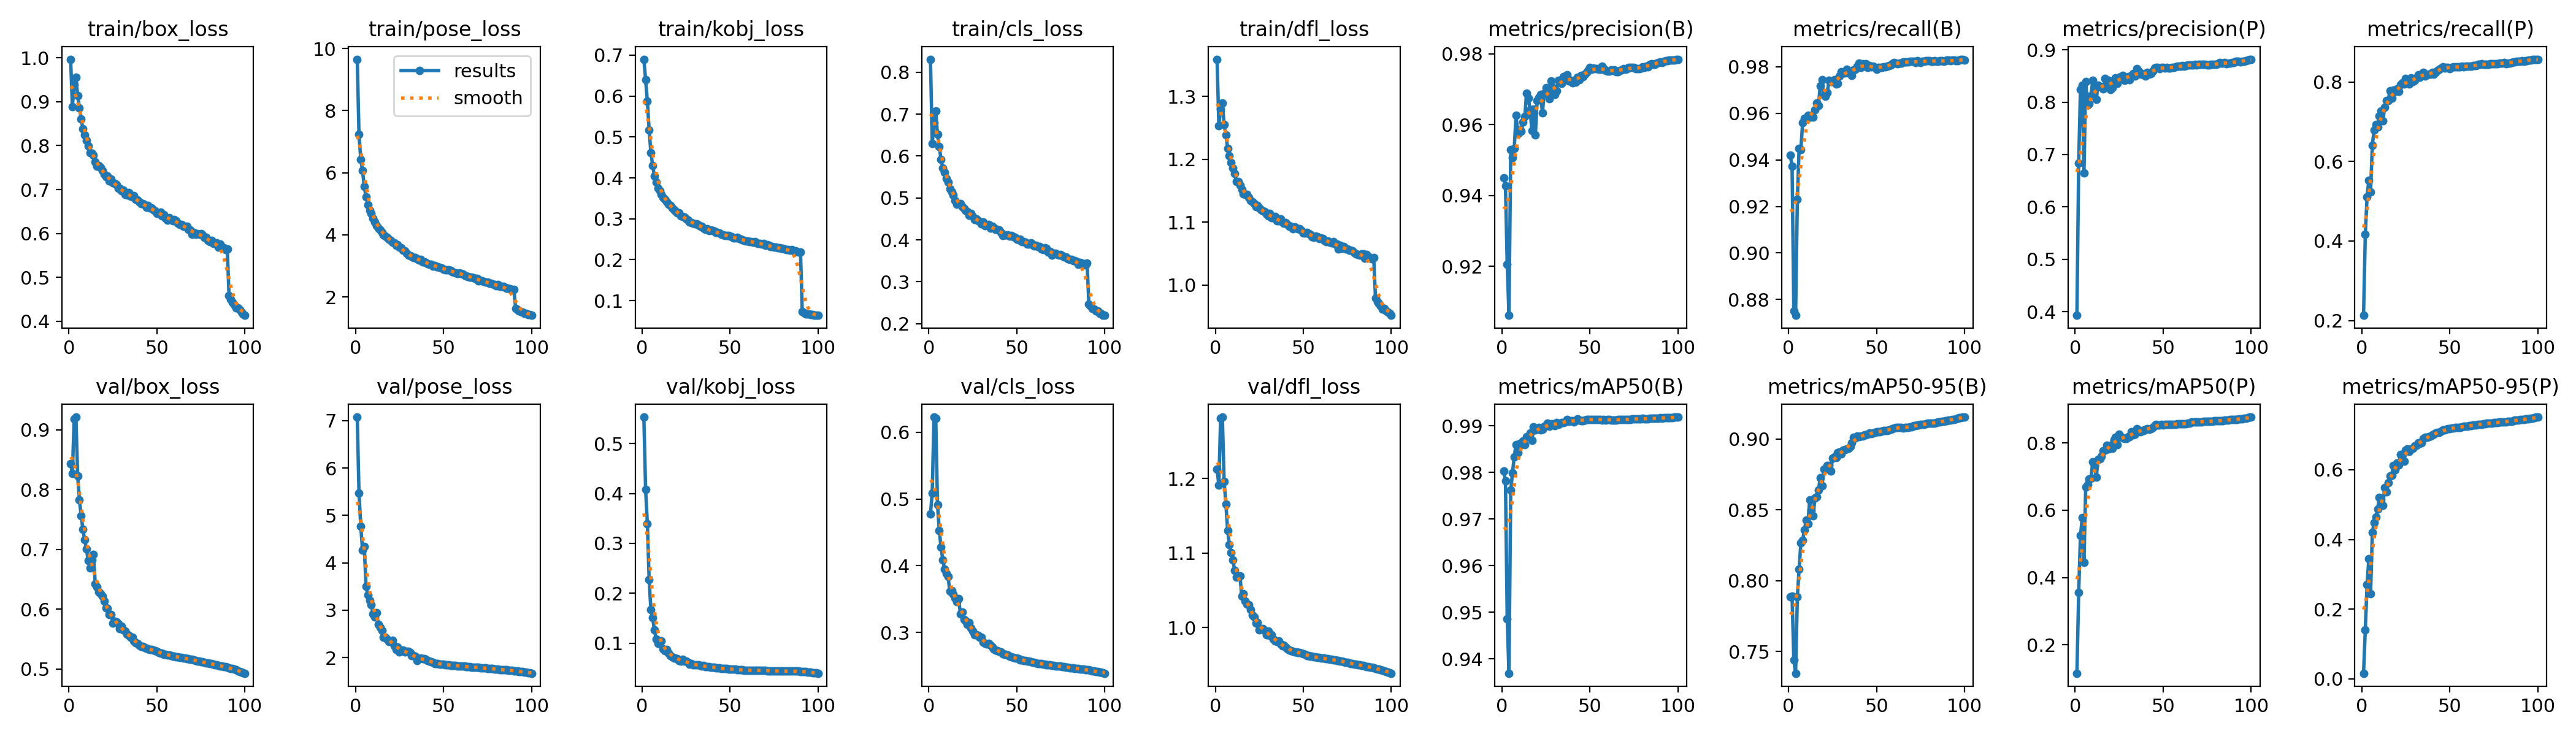

The data file committed next to this chart (first rows):
epoch, time, train/box_loss, train/pose_loss, train/kobj_loss, train/cls_loss, train/dfl_loss, metrics/precision(B), metrics/recall(B), metrics/mAP50(B), metrics/mAP50-95(B), metrics/precision(P), metrics/recall(P), metrics/mAP50(P), metrics/mAP50-95(P), val/box_loss, val/pose_loss, val/kobj_loss, val/cls_loss, val/dfl_loss, lr/pg0, lr/pg1, lr/pg2
1, 138.6, 0.9968, 9.654, 0.6902, 0.8309, 1.359, 0.9449, 0.942, 0.9803, 0.7887, 0.393, 0.213, 0.1155, 0.01633, 0.8438, 7.076, 0.5533, 0.4779, 1.213, 0.00333, 0.00333, 0.00333
2, 309.6, 0.8888, 7.228, 0.6398, 0.6295, 1.254, 0.9428, 0.9374, 0.9782, 0.7892, 0.6839, 0.4169, 0.3558, 0.141, 0.8272, 5.471, 0.4077, 0.5089, 1.191, 0.006598, 0.006598, 0.006598
3, 473.4, 0.9385, 6.435, 0.587, 0.6795, 1.28, 0.9205, 0.8752, 0.9486, 0.7442, 0.8243, 0.5105, 0.5247, 0.27, 0.9181, 4.777, 0.339, 0.6227, 1.281, 0.009799, 0.009799, 0.009799
4, 622.6, 0.956, 6.063, 0.5172, 0.7073, 1.29, 0.9062, 0.8732, 0.9369, 0.7346, 0.8327, 0.5525, 0.5774, 0.3441, 0.9214, 4.27, 0.2278, 0.6208, 1.283, 0.009703, 0.009703, 0.009703
5, 815, 0.9143, 5.553, 0.4615, 0.6512, 1.256, 0.9529, 0.923, 0.9761, 0.7885, 0.6647, 0.524, 0.4446, 0.2439, 0.8229, 4.343, 0.167, 0.4914, 1.197, 0.009604, 0.009604, 0.009604
6, 938, 0.8864, 5.213, 0.4304, 0.6223, 1.239, 0.9508, 0.9448, 0.9799, 0.8082, 0.8391, 0.641, 0.669, 0.4198, 0.7833, 3.498, 0.1509, 0.4531, 1.166, 0.009505, 0.009505, 0.009505
7, 1070, 0.8604, 4.964, 0.4041, 0.5919, 1.218, 0.9532, 0.9445, 0.9834, 0.8266, 0.7945, 0.6797, 0.6766, 0.4484, 0.7559, 3.319, 0.1265, 0.4277, 1.131, 0.009406, 0.009406, 0.009406
8, 1213, 0.8382, 4.788, 0.3902, 0.572, 1.206, 0.9627, 0.9559, 0.986, 0.8285, 0.7967, 0.6925, 0.6931, 0.4647, 0.7333, 3.209, 0.1077, 0.4088, 1.111, 0.009307, 0.009307, 0.009307
9, 1353, 0.8244, 4.693, 0.3751, 0.5604, 1.195, 0.9574, 0.9577, 0.9843, 0.8359, 0.8126, 0.6865, 0.6952, 0.4864, 0.7158, 3.117, 0.09981, 0.3951, 1.101, 0.009208, 0.009208, 0.009208
10, 1489, 0.8117, 4.538, 0.3681, 0.5463, 1.186, 0.9587, 0.9575, 0.9862, 0.8427, 0.8415, 0.7143, 0.7436, 0.5213, 0.7003, 2.915, 0.1049, 0.3883, 1.091, 0.009109, 0.009109, 0.009109
11, 1650, 0.799, 4.41, 0.3594, 0.5378, 1.177, 0.9582, 0.9591, 0.986, 0.8401, 0.8259, 0.7271, 0.7324, 0.5135, 0.6812, 2.858, 0.1045, 0.3836, 1.077, 0.00901, 0.00901, 0.00901
12, 1771, 0.7834, 4.288, 0.3515, 0.5216, 1.164, 0.9607, 0.9584, 0.9868, 0.8569, 0.8055, 0.7018, 0.6979, 0.4972, 0.6694, 2.952, 0.08836, 0.3614, 1.068, 0.008911, 0.008911, 0.008911
13, 1893, 0.7827, 4.22, 0.348, 0.5136, 1.164, 0.9622, 0.9591, 0.9859, 0.8496, 0.8318, 0.7368, 0.7511, 0.5483, 0.6819, 2.702, 0.08437, 0.3622, 1.069, 0.008812, 0.008812, 0.008812
14, 2014, 0.7779, 4.146, 0.3409, 0.5071, 1.159, 0.9689, 0.9583, 0.9876, 0.8457, 0.8301, 0.7529, 0.7525, 0.537, 0.6916, 2.641, 0.08718, 0.3576, 1.07, 0.008713, 0.008713, 0.008713
15, 2134, 0.7634, 4.079, 0.3355, 0.4941, 1.152, 0.9675, 0.9616, 0.9876, 0.8584, 0.8293, 0.7532, 0.7598, 0.5631, 0.6421, 2.57, 0.07935, 0.3517, 1.043, 0.008614, 0.008614, 0.008614
16, 2253, 0.753, 3.993, 0.3324, 0.4855, 1.145, 0.9642, 0.9645, 0.9884, 0.8594, 0.8253, 0.7785, 0.7776, 0.5817, 0.6376, 2.433, 0.07536, 0.3463, 1.045, 0.008515, 0.008515, 0.008515
17, 2374, 0.7542, 3.956, 0.3272, 0.4868, 1.144, 0.9583, 0.9633, 0.9869, 0.864, 0.8448, 0.7601, 0.7793, 0.5841, 0.6294, 2.425, 0.0727, 0.3509, 1.036, 0.008416, 0.008416, 0.008416
18, 2494, 0.7499, 3.922, 0.3215, 0.4862, 1.144, 0.9643, 0.9719, 0.9897, 0.8725, 0.8351, 0.7792, 0.7928, 0.6124, 0.626, 2.392, 0.07018, 0.3277, 1.031, 0.008317, 0.008317, 0.008317
19, 2615, 0.7438, 3.868, 0.3189, 0.4794, 1.139, 0.9571, 0.9744, 0.9891, 0.8669, 0.8411, 0.7756, 0.7825, 0.6002, 0.6221, 2.339, 0.06996, 0.3307, 1.031, 0.008218, 0.008218, 0.008218
20, 2735, 0.7354, 3.822, 0.3141, 0.4744, 1.134, 0.9669, 0.9677, 0.9895, 0.8788, 0.8242, 0.783, 0.7931, 0.6195, 0.6138, 2.339, 0.06866, 0.3197, 1.024, 0.008119, 0.008119, 0.008119
21, 2855, 0.7288, 3.752, 0.3146, 0.471, 1.132, 0.9676, 0.9672, 0.9896, 0.8787, 0.8273, 0.7756, 0.7848, 0.6132, 0.6021, 2.365, 0.06455, 0.3173, 1.017, 0.00802, 0.00802, 0.00802
22, 2975, 0.7313, 3.74, 0.3069, 0.4675, 1.13, 0.9685, 0.9688, 0.9891, 0.8814, 0.8387, 0.7926, 0.8093, 0.6434, 0.6015, 2.246, 0.06436, 0.3119, 1.015, 0.007921, 0.007921, 0.007921
23, 3095, 0.7196, 3.654, 0.3051, 0.4591, 1.124, 0.9633, 0.9742, 0.9892, 0.8811, 0.8463, 0.7987, 0.8165, 0.6443, 0.5909, 2.172, 0.06731, 0.3147, 1.006, 0.007822, 0.007822, 0.007822
24, 3216, 0.7234, 3.685, 0.3034, 0.4632, 1.127, 0.9689, 0.9737, 0.9899, 0.8773, 0.8356, 0.7942, 0.7941, 0.6249, 0.5913, 2.222, 0.06381, 0.307, 1.007, 0.007723, 0.007723, 0.007723
25, 3336, 0.7148, 3.61, 0.2991, 0.4555, 1.123, 0.9705, 0.9736, 0.9902, 0.8863, 0.8475, 0.8088, 0.8253, 0.656, 0.5769, 2.114, 0.06418, 0.3024, 0.9973, 0.007624, 0.007624, 0.007624
26, 3455, 0.7138, 3.592, 0.2965, 0.449, 1.12, 0.9688, 0.9745, 0.9905, 0.8875, 0.8482, 0.7989, 0.8194, 0.6604, 0.5796, 2.16, 0.06121, 0.2967, 0.9985, 0.007525, 0.007525, 0.007525
27, 3573, 0.7117, 3.495, 0.2914, 0.4495, 1.118, 0.9674, 0.9725, 0.9898, 0.8869, 0.8511, 0.7944, 0.8149, 0.6533, 0.5792, 2.154, 0.05799, 0.2961, 0.9987, 0.007426, 0.007426, 0.007426
28, 3692, 0.7031, 3.483, 0.2909, 0.4448, 1.117, 0.9722, 0.9727, 0.9904, 0.8902, 0.8415, 0.8101, 0.8135, 0.6598, 0.5755, 2.117, 0.05852, 0.2953, 0.9966, 0.007327, 0.007327, 0.007327
29, 3813, 0.7028, 3.403, 0.2884, 0.4441, 1.113, 0.9704, 0.9759, 0.9903, 0.8909, 0.8451, 0.8007, 0.8132, 0.6609, 0.5673, 2.131, 0.05633, 0.293, 0.9906, 0.007228, 0.007228, 0.007228
30, 3932, 0.6967, 3.345, 0.2879, 0.438, 1.11, 0.9684, 0.9779, 0.99, 0.8896, 0.8489, 0.8037, 0.8191, 0.6689, 0.5715, 2.125, 0.05675, 0.2931, 0.9956, 0.007129, 0.007129, 0.007129
31, 4052, 0.6981, 3.336, 0.2882, 0.442, 1.114, 0.9696, 0.9773, 0.9907, 0.892, 0.8427, 0.811, 0.8187, 0.6705, 0.5651, 2.104, 0.05583, 0.2851, 0.9896, 0.00703, 0.00703, 0.00703
32, 4171, 0.6894, 3.308, 0.284, 0.4334, 1.107, 0.9725, 0.9773, 0.9903, 0.8927, 0.8506, 0.8176, 0.8323, 0.6775, 0.563, 2.043, 0.05637, 0.2834, 0.9908, 0.006931, 0.006931, 0.006931
33, 4293, 0.687, 3.265, 0.281, 0.4359, 1.107, 0.972, 0.979, 0.9905, 0.893, 0.8545, 0.8112, 0.8236, 0.6748, 0.5578, 2.039, 0.05561, 0.2824, 0.9848, 0.006832, 0.006832, 0.006832
34, 4414, 0.6925, 3.261, 0.282, 0.4363, 1.109, 0.9716, 0.9774, 0.9906, 0.8933, 0.8498, 0.8198, 0.826, 0.6769, 0.5561, 2.023, 0.05392, 0.2837, 0.982, 0.006733, 0.006733, 0.006733
35, 4535, 0.6841, 3.218, 0.2769, 0.4283, 1.102, 0.9735, 0.9778, 0.9907, 0.8947, 0.8637, 0.8245, 0.8417, 0.689, 0.5535, 1.943, 0.05462, 0.2812, 0.9811, 0.006634, 0.006634, 0.006634
36, 4656, 0.6832, 3.187, 0.274, 0.4319, 1.102, 0.9737, 0.9762, 0.9909, 0.8975, 0.8586, 0.8153, 0.8368, 0.693, 0.5533, 1.97, 0.0528, 0.2781, 0.9819, 0.006535, 0.006535, 0.006535
37, 4776, 0.6863, 3.201, 0.2755, 0.4287, 1.105, 0.9741, 0.9785, 0.9913, 0.9011, 0.853, 0.8181, 0.833, 0.6935, 0.5467, 1.983, 0.05331, 0.2754, 0.9783, 0.006436, 0.006436, 0.006436
38, 4897, 0.6771, 3.133, 0.2708, 0.4251, 1.101, 0.9723, 0.979, 0.991, 0.9008, 0.8544, 0.8195, 0.8368, 0.6946, 0.5443, 1.977, 0.05222, 0.2732, 0.9759, 0.006337, 0.006337, 0.006337
39, 5018, 0.6757, 3.138, 0.2724, 0.4245, 1.099, 0.9726, 0.9803, 0.991, 0.9019, 0.8518, 0.8201, 0.8371, 0.6973, 0.5425, 1.975, 0.0518, 0.2729, 0.9762, 0.006238, 0.006238, 0.006238
40, 5163, 0.6724, 3.118, 0.2708, 0.4236, 1.099, 0.9718, 0.9816, 0.9911, 0.9016, 0.8503, 0.8242, 0.8405, 0.6993, 0.5398, 1.957, 0.05209, 0.2715, 0.9739, 0.006139, 0.006139, 0.006139
41, 5300, 0.6675, 3.071, 0.2694, 0.4178, 1.097, 0.9725, 0.9798, 0.9908, 0.9021, 0.857, 0.8197, 0.8418, 0.7026, 0.5378, 1.942, 0.05097, 0.2706, 0.9718, 0.00604, 0.00604, 0.00604
42, 5446, 0.6672, 3.052, 0.2667, 0.4111, 1.093, 0.972, 0.9812, 0.991, 0.902, 0.8532, 0.8234, 0.8411, 0.7054, 0.5376, 1.929, 0.05079, 0.2684, 0.9697, 0.005941, 0.005941, 0.005941
43, 5585, 0.6644, 3.048, 0.2668, 0.4121, 1.094, 0.9733, 0.9801, 0.9914, 0.9029, 0.855, 0.8287, 0.8431, 0.7063, 0.5358, 1.91, 0.05031, 0.2674, 0.9691, 0.005842, 0.005842, 0.005842
44, 5740, 0.6594, 2.992, 0.2648, 0.4115, 1.09, 0.9726, 0.9812, 0.9911, 0.9028, 0.8587, 0.8326, 0.8453, 0.7076, 0.5349, 1.896, 0.04994, 0.2666, 0.9683, 0.005743, 0.005743, 0.005743
45, 5915, 0.6635, 3.01, 0.2613, 0.4115, 1.092, 0.9739, 0.9797, 0.9911, 0.9033, 0.8649, 0.8349, 0.8514, 0.7099, 0.5336, 1.877, 0.04924, 0.2658, 0.9672, 0.005644, 0.005644, 0.005644
46, 6155, 0.6575, 2.978, 0.2609, 0.4089, 1.091, 0.9736, 0.9804, 0.9911, 0.9043, 0.8657, 0.8385, 0.8547, 0.7133, 0.5331, 1.872, 0.04928, 0.2639, 0.9675, 0.005545, 0.005545, 0.005545
47, 6404, 0.6577, 2.976, 0.2595, 0.4097, 1.09, 0.9743, 0.98, 0.9912, 0.904, 0.8659, 0.8344, 0.8529, 0.7143, 0.5323, 1.869, 0.04897, 0.2634, 0.967, 0.005446, 0.005446, 0.005446
48, 6669, 0.6539, 2.951, 0.2587, 0.4078, 1.089, 0.9747, 0.9803, 0.9913, 0.9041, 0.8643, 0.8362, 0.853, 0.7153, 0.5313, 1.864, 0.04871, 0.2623, 0.9664, 0.005347, 0.005347, 0.005347
49, 6934, 0.6508, 2.93, 0.2597, 0.4062, 1.086, 0.9752, 0.9796, 0.9913, 0.9048, 0.8657, 0.8367, 0.8543, 0.7168, 0.5302, 1.858, 0.0483, 0.2615, 0.9658, 0.005248, 0.005248, 0.005248
50, 7271, 0.6463, 2.891, 0.2577, 0.4022, 1.083, 0.9761, 0.9789, 0.9913, 0.905, 0.8658, 0.8337, 0.8533, 0.7173, 0.5291, 1.862, 0.04801, 0.2612, 0.9651, 0.005149, 0.005149, 0.005149
51, 7677, 0.6462, 2.881, 0.2554, 0.4001, 1.083, 0.9755, 0.9797, 0.9913, 0.9053, 0.865, 0.837, 0.8548, 0.7189, 0.5277, 1.853, 0.04776, 0.2606, 0.9638, 0.00505, 0.00505, 0.00505
52, 8054, 0.6486, 2.874, 0.2525, 0.4022, 1.084, 0.976, 0.9796, 0.9914, 0.9052, 0.8657, 0.8377, 0.8554, 0.7199, 0.5265, 1.845, 0.04747, 0.2592, 0.9628, 0.004951, 0.004951, 0.004951
53, 8419, 0.6403, 2.868, 0.2529, 0.3964, 1.082, 0.9757, 0.9798, 0.9913, 0.9058, 0.8653, 0.8381, 0.8555, 0.7214, 0.5262, 1.841, 0.04727, 0.2587, 0.9626, 0.004852, 0.004852, 0.004852
54, 8716, 0.6427, 2.859, 0.2539, 0.3951, 1.081, 0.9757, 0.98, 0.9914, 0.9059, 0.8656, 0.8379, 0.8554, 0.7216, 0.5249, 1.839, 0.04694, 0.2578, 0.9616, 0.004753, 0.004753, 0.004753
55, 9057, 0.635, 2.814, 0.2508, 0.395, 1.077, 0.9757, 0.98, 0.9913, 0.9058, 0.866, 0.8382, 0.8548, 0.7216, 0.5244, 1.837, 0.04667, 0.2575, 0.9614, 0.004654, 0.004654, 0.004654
56, 9360, 0.6306, 2.789, 0.25, 0.3898, 1.076, 0.9755, 0.9803, 0.9913, 0.9062, 0.8657, 0.8382, 0.8548, 0.7218, 0.5238, 1.833, 0.04642, 0.2569, 0.961, 0.004555, 0.004555, 0.004555
57, 9588, 0.6358, 2.783, 0.2481, 0.39, 1.077, 0.9765, 0.9805, 0.9912, 0.9066, 0.867, 0.8391, 0.8558, 0.7232, 0.5231, 1.831, 0.04618, 0.2565, 0.9605, 0.004456, 0.004456, 0.004456
58, 9894, 0.6317, 2.745, 0.247, 0.393, 1.077, 0.9758, 0.9807, 0.9913, 0.907, 0.8682, 0.8388, 0.8562, 0.7241, 0.5223, 1.826, 0.0459, 0.2561, 0.9601, 0.004357, 0.004357, 0.004357
59, 10170, 0.6293, 2.774, 0.2458, 0.3888, 1.074, 0.9752, 0.9813, 0.9912, 0.9073, 0.8681, 0.8397, 0.8566, 0.725, 0.5216, 1.822, 0.04573, 0.2555, 0.9597, 0.004258, 0.004258, 0.004258
60, 10461, 0.6311, 2.756, 0.2452, 0.386, 1.075, 0.9751, 0.9817, 0.9913, 0.9075, 0.8682, 0.8389, 0.8564, 0.7253, 0.5211, 1.82, 0.0457, 0.2551, 0.9594, 0.004159, 0.004159, 0.004159
... 40 more rows
